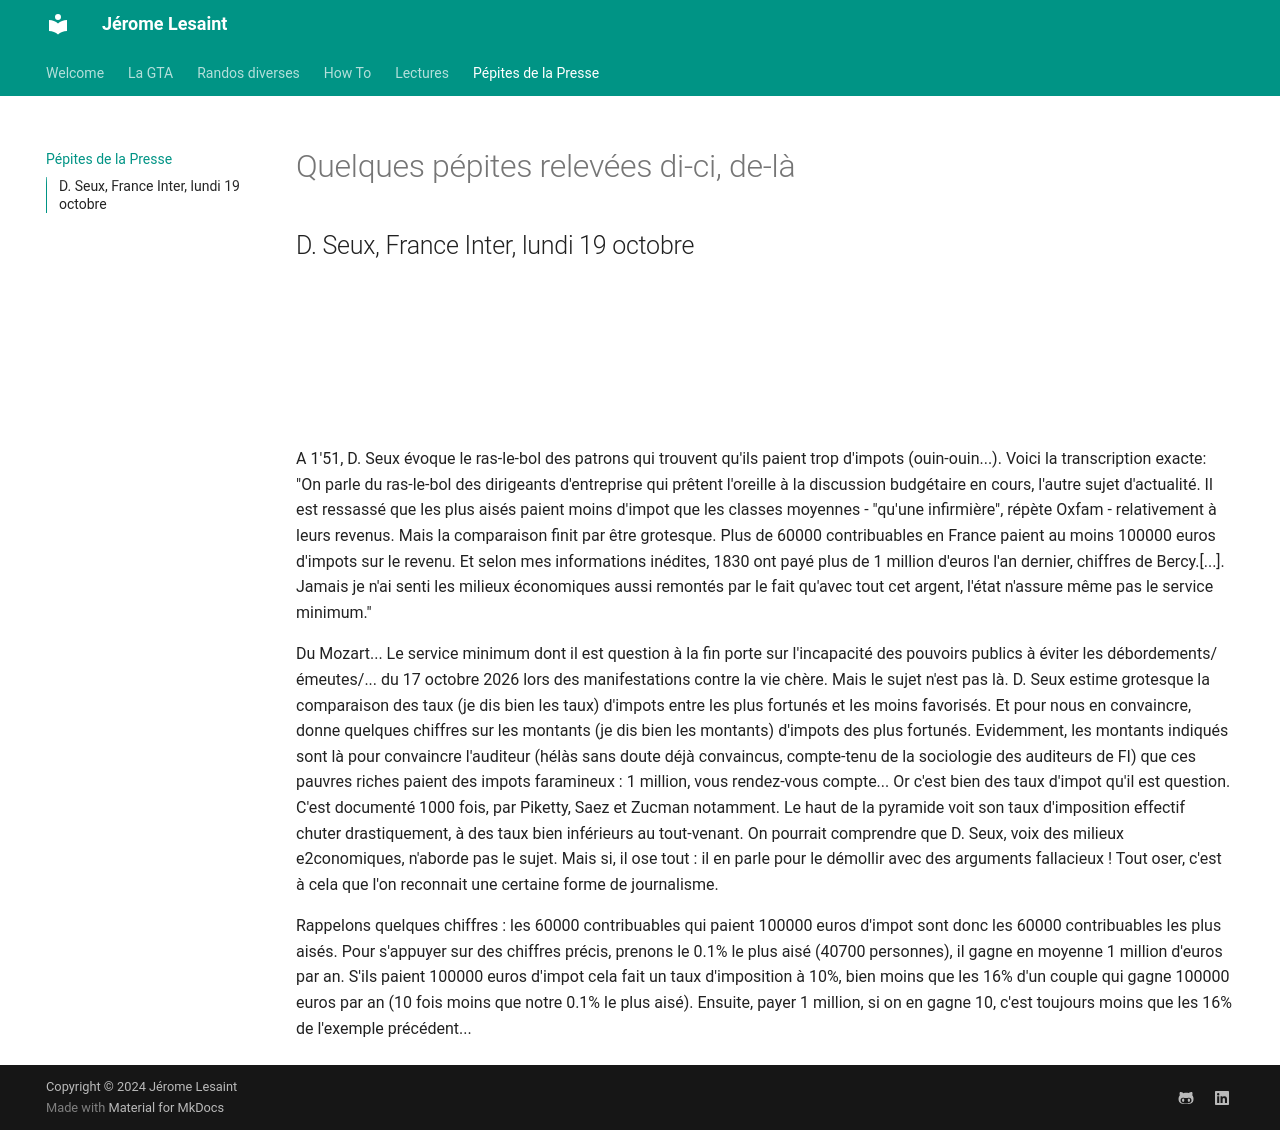

repository: lesaintjerome/jeromelesaint · page: Presse/index.html · generator: mkdocs

# Quelques pépites relevées di-ci, de-là

## D. Seux, France Inter, lundi 19 octobre

<iframe src="https://embed.radiofrance.fr/franceinter/diffusion/61451a6d-0b24-416c-a483-00602059a7d7" width="100%" height="144" frameborder="0" allowfullscreen></iframe>

A 1'51, D. Seux évoque le ras-le-bol des patrons qui trouvent qu'ils paient trop d'impots (ouin-ouin...). Voici la transcription exacte:
"On parle du ras-le-bol des dirigeants d'entreprise qui prêtent l'oreille à la discussion budgétaire en cours, l'autre sujet d'actualité. Il est ressassé que les plus aisés paient moins d'impot que les classes moyennes - "qu'une infirmière", répète Oxfam - relativement à leurs revenus. Mais la comparaison finit par être grotesque.  Plus de 60000 contribuables en France paient au moins 100000 euros d'impots sur le revenu. Et selon mes informations inédites, 1830 ont payé plus de 1 million d'euros l'an dernier, chiffres de Bercy.[...]. Jamais je n'ai senti les milieux économiques aussi remontés par le fait qu'avec tout cet argent, l'état n'assure même pas le service minimum."

Du Mozart...
Le service minimum dont il est question à la fin porte sur l'incapacité des pouvoirs publics à éviter les débordements/émeutes/... du 17 octobre 2026 lors des manifestations contre la vie chère.
Mais le sujet n'est pas là. D. Seux estime grotesque la comparaison des taux (je dis bien les taux) d'impots entre les plus fortunés et les moins favorisés. Et pour nous en convaincre, donne quelques chiffres sur les montants (je dis bien les montants) d'impots des plus fortunés. Evidemment, les montants indiqués sont là pour convaincre l'auditeur (hélàs sans doute déjà convaincus, compte-tenu de la sociologie des auditeurs de FI) que ces pauvres riches paient des impots faramineux : 1 million, vous rendez-vous compte... Or c'est bien des taux d'impot qu'il est question. C'est documenté 1000 fois, par Piketty, Saez et Zucman notamment. Le haut de la pyramide voit son taux d'imposition effectif chuter drastiquement, à des taux bien inférieurs au tout-venant. On pourrait comprendre que D. Seux, voix des milieux e2conomiques, n'aborde pas le sujet. Mais si, il ose tout : il en parle pour le démollir avec des arguments fallacieux ! Tout oser, c'est à cela que l'on reconnait une certaine forme de journalisme.

Rappelons quelques chiffres : les 60000 contribuables qui paient 100000 euros d'impot sont donc les 60000 contribuables les plus aisés. Pour s'appuyer sur des chiffres précis, prenons le 0.1% le plus aisé (40700 personnes), il gagne en moyenne 1 million d'euros par an. S'ils paient 100000 euros d'impot cela fait un taux d'imposition à 10%, bien moins que les 16% d'un couple qui gagne 100000 euros par an (10 fois moins que notre 0.1% le plus aisé).
Ensuite, payer 1 million, si on en gagne 10, c'est toujours moins que les 16% de l'exemple précédent...
